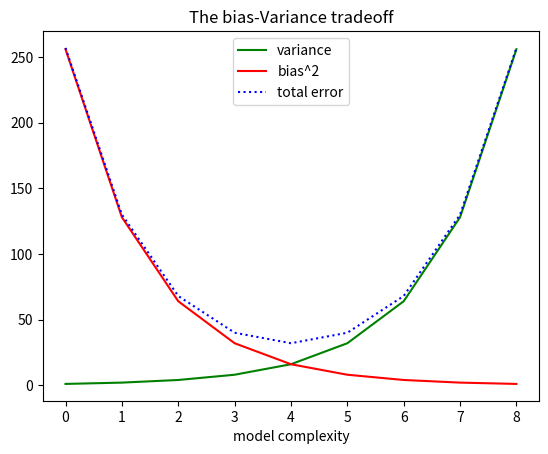

This chart was generated by the following Python code:
from matplotlib import pyplot as plt

variance = [2 ** x for x in range(9)]
bias_squared = variance[::-1]

total_error = [x + y for x, y in zip(variance, bias_squared)]
xs = [i for i, _ in enumerate(variance)]

plt.plot(xs, variance, 'g-', label='variance')
plt.plot(xs, bias_squared, 'r-', label='bias^2')
plt.plot(xs, total_error, 'b:', label='total error')

plt.legend(loc=9)
plt.xlabel("model complexity")
plt.title("The bias-Variance tradeoff")
plt.show()
